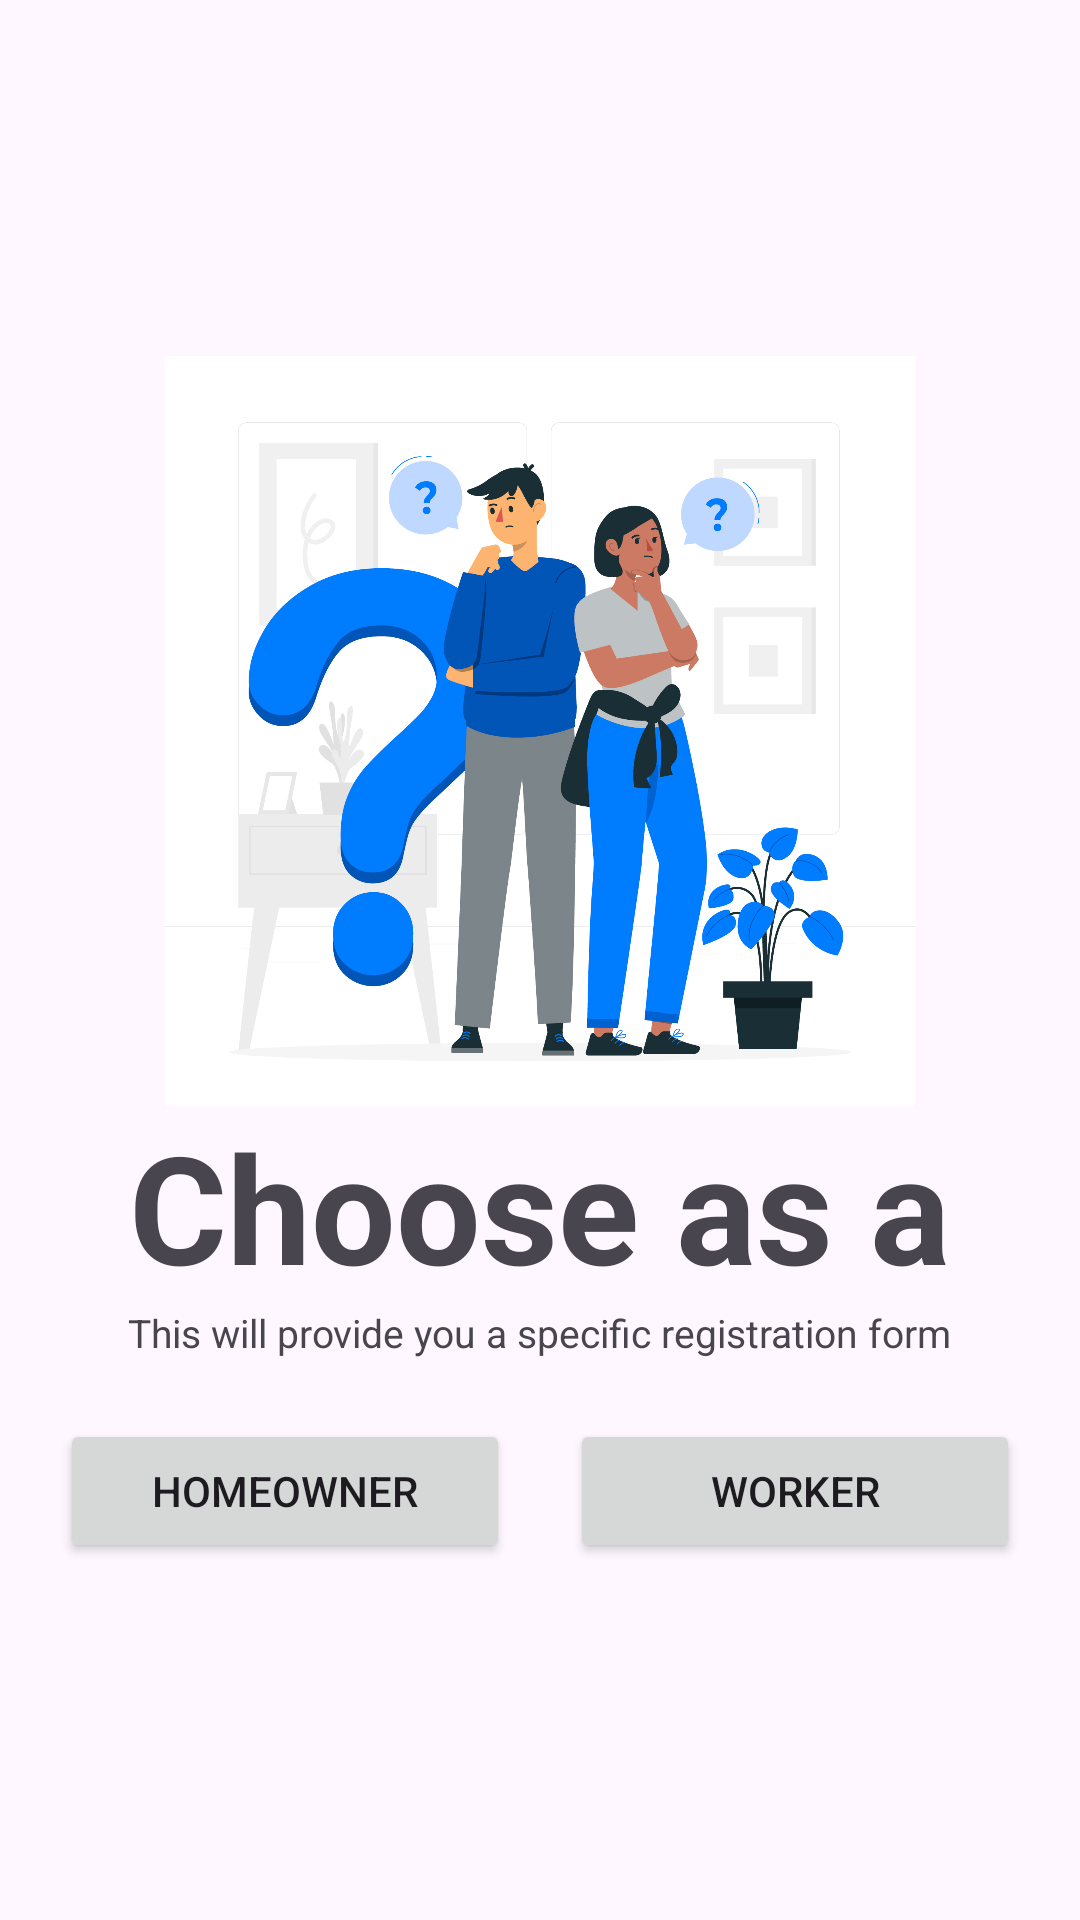

Android layout source for this screen:
<!-- AndroidManifest.xml: application theme Theme.Neil_HandyHelps -->
<!-- res/layout/activity_choice_for_register.xml -->
<?xml version="1.0" encoding="utf-8"?>
<LinearLayout xmlns:android="http://schemas.android.com/apk/res/android"
    xmlns:app="http://schemas.android.com/apk/res-auto"
    xmlns:tools="http://schemas.android.com/tools"
    android:layout_width="match_parent"
    android:layout_height="match_parent"
    tools:context=".ChoiceForRegister"
    android:gravity="center"
    android:orientation="vertical">

    <ImageView
        android:layout_width="250dp"
        android:layout_height="250dp"
        android:src="@drawable/ic_choose" />

    
    <TextView
        android:layout_width="wrap_content"
        android:layout_height="wrap_content"
        android:text="@string/choose_as_a"
        android:textSize="50sp"
        android:textStyle="bold">

    </TextView>

    
    <TextView
        android:layout_width="wrap_content"
        android:layout_height="wrap_content"
        android:text="@string/this_will_provide_you_a_specific_registration_form"
        android:textSize="13sp"
        android:layout_marginBottom="20dp">

    </TextView>

    
    <LinearLayout
        android:layout_width="wrap_content"
        android:layout_height="wrap_content">

        
        <LinearLayout
            android:layout_width="wrap_content"
            android:layout_height="wrap_content">

            <Button
                android:id="@+id/Homeowner"
                android:text="@string/homeowner"
                android:layout_width="150dp"
                android:layout_height="wrap_content"
                android:layout_marginEnd="10dp"
                android:layout_marginStart="10dp">

            </Button>
        </LinearLayout>

        
        <LinearLayout
            android:layout_width="wrap_content"
            android:layout_height="wrap_content">

            <Button
                android:id="@+id/Worker"
                android:text="@string/worker"
                android:layout_width="150dp"
                android:layout_height="wrap_content"
                android:layout_marginStart="10dp"
                android:layout_marginEnd="10dp">

            </Button>
        </LinearLayout>

    </LinearLayout>


</LinearLayout>
<!-- resources referenced by this layout -->
<resources>
  <!-- drawable ic_choose: jpg bitmap (drawable, 484779 bytes) -->
  <string name="choose_as_a">Choose as a</string>
  <string name="homeowner">Homeowner</string>
  <string name="this_will_provide_you_a_specific_registration_form">This will provide you a specific registration form</string>
  <string name="worker">Worker</string>
  <style name="Theme.Neil_HandyHelps" parent="Base.Theme.Neil_HandyHelps" />
  <style name="Base.Theme.Neil_HandyHelps" parent="Theme.Material3.DayNight.NoActionBar">
          
          
          <item name="colorPrimary">@color/hhblue</item>
          <item name="colorPrimaryVariant">@color/hhlblue</item>
          <item name="colorSecondary">@color/hhlred</item>
      </style>
  <color name="hhblue">#255ED6</color>
  <color name="hhlblue">#167EE6</color>
  <color name="hhlred">#FD7468</color>
</resources>
